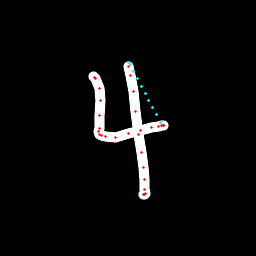

The file beside this chart, header and first rows:
x, y, hover, eod
93.21, 76.57, 0.0, 0.0
94.41, 77.15, 0.0, 0.0
95.86, 78.12, 0.0, 0.0
99.62, 88.06, 0.0, 0.0
100.5, 100.9, 0.0, 0.0
99.85, 115.8, 0.0, 0.0
99.08, 128, 0.0, 0.0
98.66, 132, 0.0, 0.0
99.27, 134.2, 0.0, 0.0
101.2, 135.6, 0.0, 0.0
105.1, 136.9, 0.0, 0.0
115.9, 137.1, 0.0, 0.0
128.1, 133.8, 0.0, 0.0
140.9, 130.2, 0.0, 0.0
151.5, 127.7, 0.0, 0.0
158.5, 126.6, 0.0, 0.0
161.5, 125.8, 0.0, 0.0
163.7, 125.6, 0.0, 0.0
163.5, 125.3, 0.0, 0.0
163.3, 125.3, 0.0, 0.0
160.3, 122.2, 1.0, 0.0
156.5, 114.9, 1.0, 0.0
152.8, 107.7, 1.0, 0.0
149, 100.5, 1.0, 0.0
145.2, 93.23, 1.0, 0.0
141.5, 86, 1.0, 0.0
137.7, 78.78, 1.0, 0.0
133.9, 71.55, 1.0, 0.0
130.1, 64.31, 1.0, 0.0
128.2, 62.42, 1.0, 0.0
128.1, 66.43, 0.0, 0.0
130.4, 75.93, 0.0, 0.0
133, 91, 0.0, 0.0
135.9, 111, 0.0, 0.0
138.7, 134.9, 0.0, 0.0
141.8, 152.8, 0.0, 0.0
143.6, 167.5, 0.0, 0.0
144.5, 179.4, 0.0, 0.0
144.8, 189.6, 0.0, 0.0
145.2, 193.5, 0.0, 0.0
144.6, 194.8, 0.0, 0.0
143.9, 194.4, 0.0, 1.0
